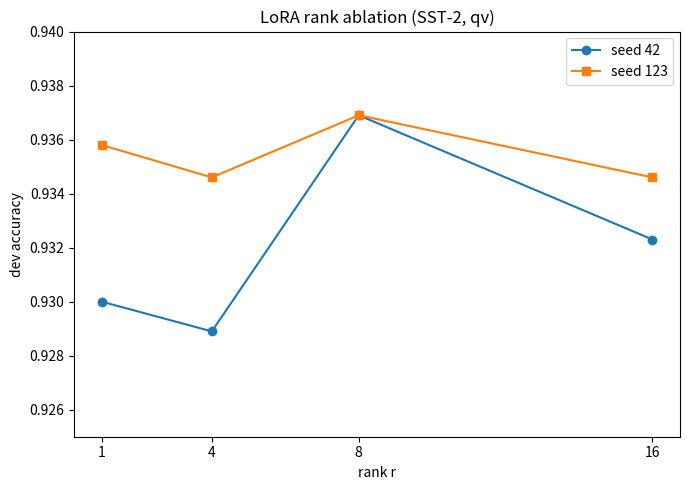

Write Python code to recreate this figure. (Note: this script raises an exception after producing the figure.)
import matplotlib.pyplot as plt

ranks   = [1, 4, 8, 16]
seed42  = [0.9300, 0.9289, 0.9369, 0.9323]
seed123 = [0.9358, 0.9346, 0.9369, 0.9346]

fig, ax = plt.subplots(figsize=(7, 5))    # 只有一张小图,直接 fig, ax

ax.plot(ranks, seed42,  marker="o", label="seed 42")
ax.plot(ranks, seed123, marker="s", label="seed 123")

ax.set_xlabel("rank r")
ax.set_ylabel("dev accuracy")
ax.set_title("LoRA rank ablation (SST-2, qv)")
ax.set_ylim(0.925, 0.940)   # 收紧:0.929~0.937 的差异才看得见
ax.set_xticks(ranks)        # x 轴只标 1/4/8/16 这几个实测点
ax.legend()                 # 显示图例

fig.tight_layout()
fig.savefig("plot/fig2_rank.png", dpi=150)
